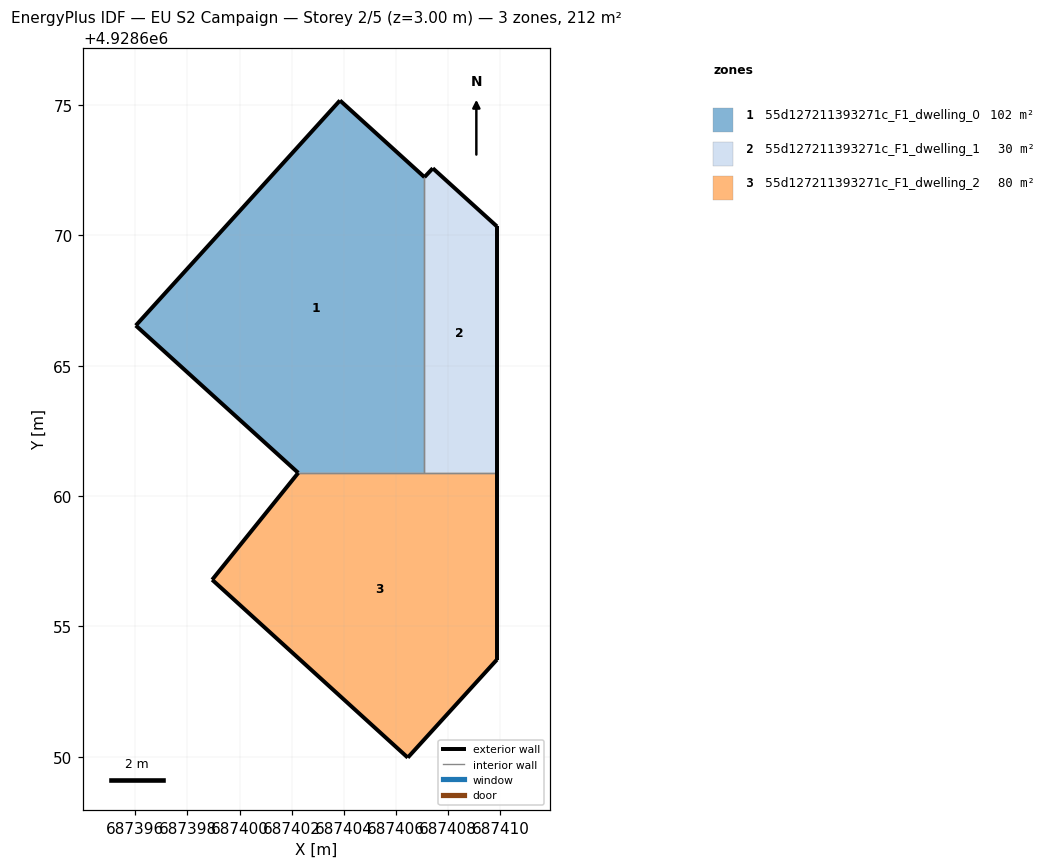
=== STOREY PLAN SPEC (per zone: floor XY polygon, exterior-wall plan segments, windows/doors) ===
zone 1: 55d127211393271c_F1_dwelling_0  (101.9 m²)
  floor: (687407.09, 4928660.89) (687407.09, 4928672.23) (687403.85, 4928675.17) (687396.02, 4928666.54) (687402.25, 4928660.89)
  exterior wall: (687396.02, 4928666.54) – (687403.85, 4928675.17)  [11.7 m]
  exterior wall: (687403.85, 4928675.17) – (687407.09, 4928672.23)  [4.4 m]
  exterior wall: (687402.25, 4928660.89) – (687396.02, 4928666.54)  [8.4 m]
  interior walls: 2
zone 2: 55d127211393271c_F1_dwelling_1  (29.7 m²)
  floor: (687409.87, 4928660.89) (687409.87, 4928670.34) (687407.41, 4928672.57) (687407.09, 4928672.23) (687407.09, 4928660.89)
  exterior wall: (687407.41, 4928672.57) – (687409.87, 4928670.34)  [3.3 m]
  exterior wall: (687409.87, 4928670.34) – (687409.87, 4928660.89)  [9.4 m]
  exterior wall: (687407.09, 4928672.23) – (687407.41, 4928672.57)  [0.5 m]
  interior walls: 2
zone 3: 55d127211393271c_F1_dwelling_2  (80.5 m²)
  floor: (687406.45, 4928649.97) (687409.87, 4928653.73) (687409.87, 4928660.89) (687402.25, 4928660.89) (687398.95, 4928656.79)
  exterior wall: (687409.87, 4928660.89) – (687409.87, 4928653.73)  [7.2 m]
  exterior wall: (687409.87, 4928653.73) – (687406.45, 4928649.97)  [5.1 m]
  exterior wall: (687406.45, 4928649.97) – (687398.95, 4928656.79)  [10.1 m]
  exterior wall: (687398.95, 4928656.79) – (687402.25, 4928660.89)  [5.3 m]
  interior walls: 2

=== DERIVED (storey summary) ===
Building: EU S2 Campaign
Storey: 2 of 5  (floor level z = 3.00 m)
Storey gross floor area: 212.1 m²
Zones on this storey: 3
  - 55d127211393271c_F1_dwelling_0: floor 101.9 m²; exterior wall 24.4 m (73.3 m²); WWR 0.0%
  - 55d127211393271c_F1_dwelling_1: floor 29.7 m²; exterior wall 13.2 m (39.7 m²); WWR 0.0%
  - 55d127211393271c_F1_dwelling_2: floor 80.5 m²; exterior wall 27.6 m (82.9 m²); WWR 0.0%
Zone adjacency (shared interzone walls):
  - 55d127211393271c_F1_dwelling_0 ↔ 55d127211393271c_F1_dwelling_1
  - 55d127211393271c_F1_dwelling_0 ↔ 55d127211393271c_F1_dwelling_2
  - 55d127211393271c_F1_dwelling_1 ↔ 55d127211393271c_F1_dwelling_2